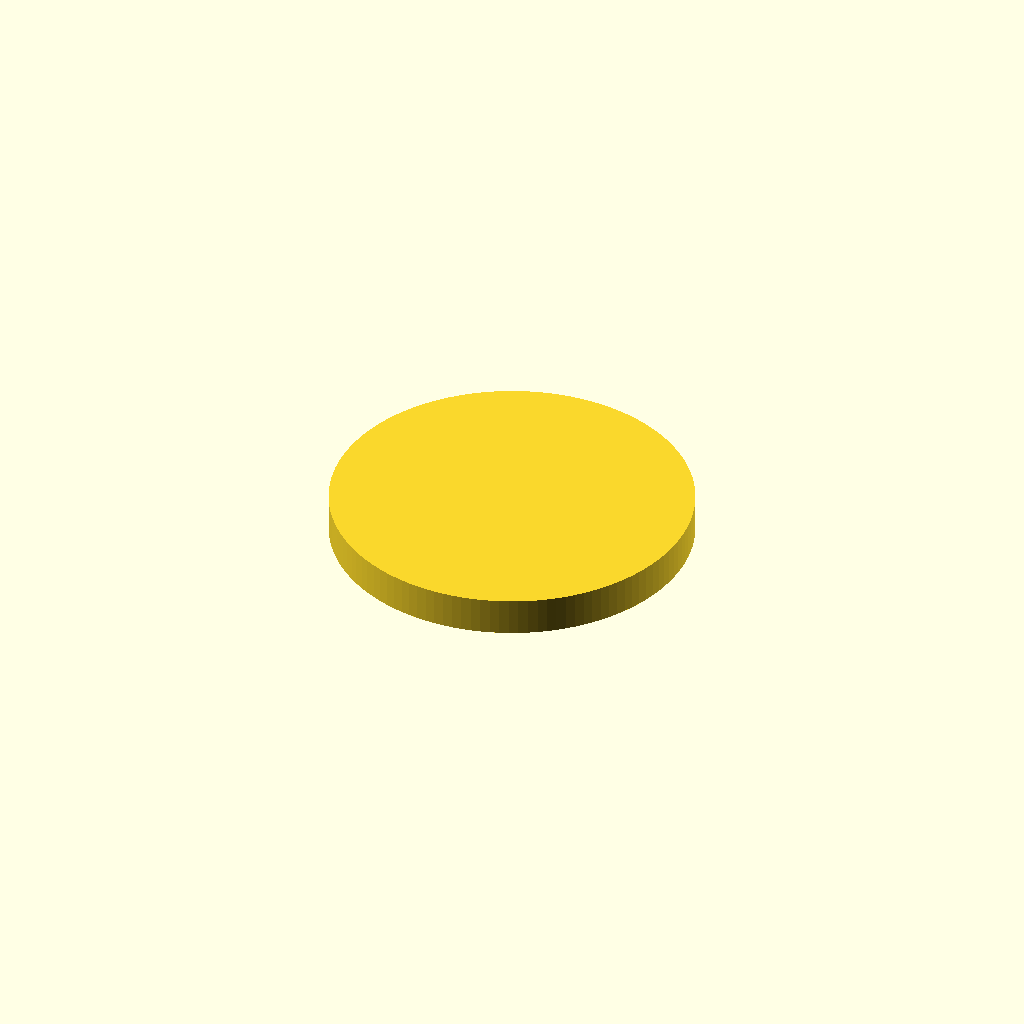
Cell 1 — every parameter at its default value.
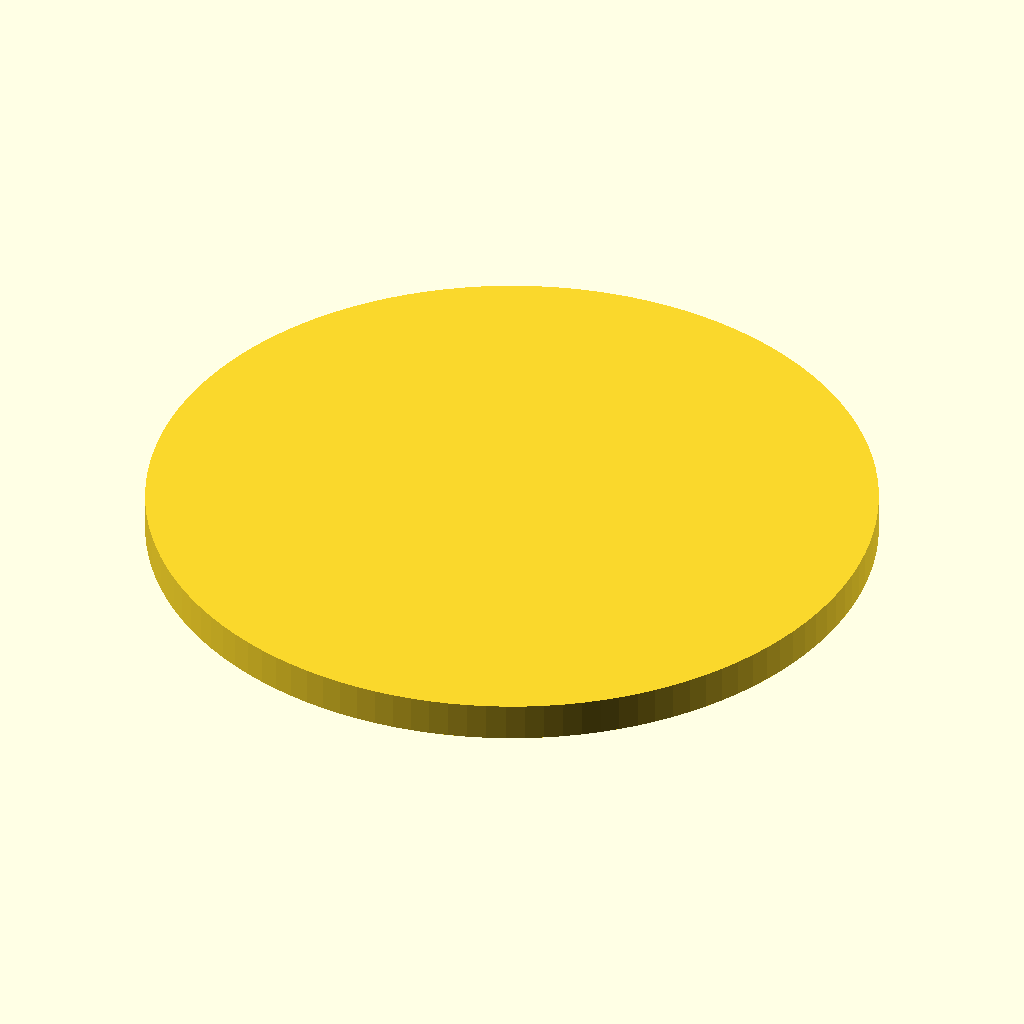
Cell 2: the same model with token_d = 80.
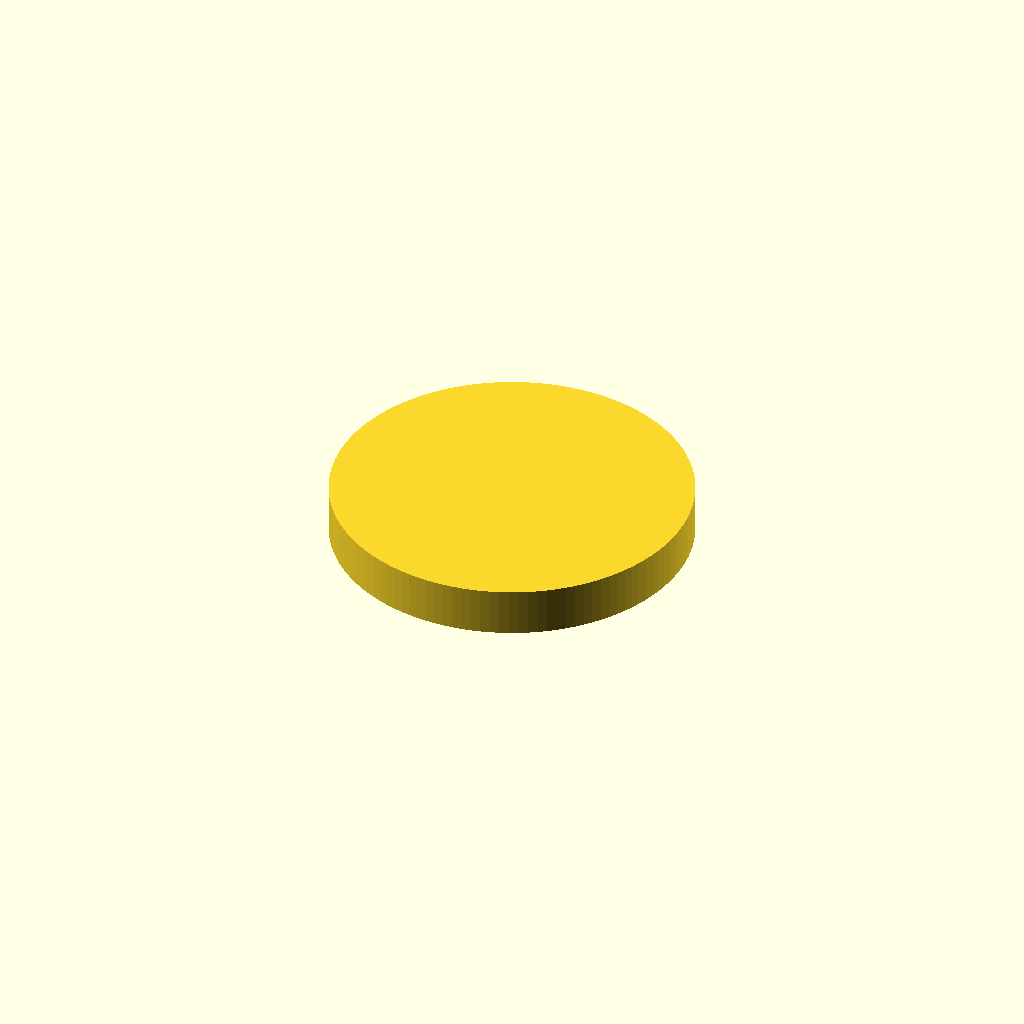
Cell 3: base_t = 2.4 (everything else at default).
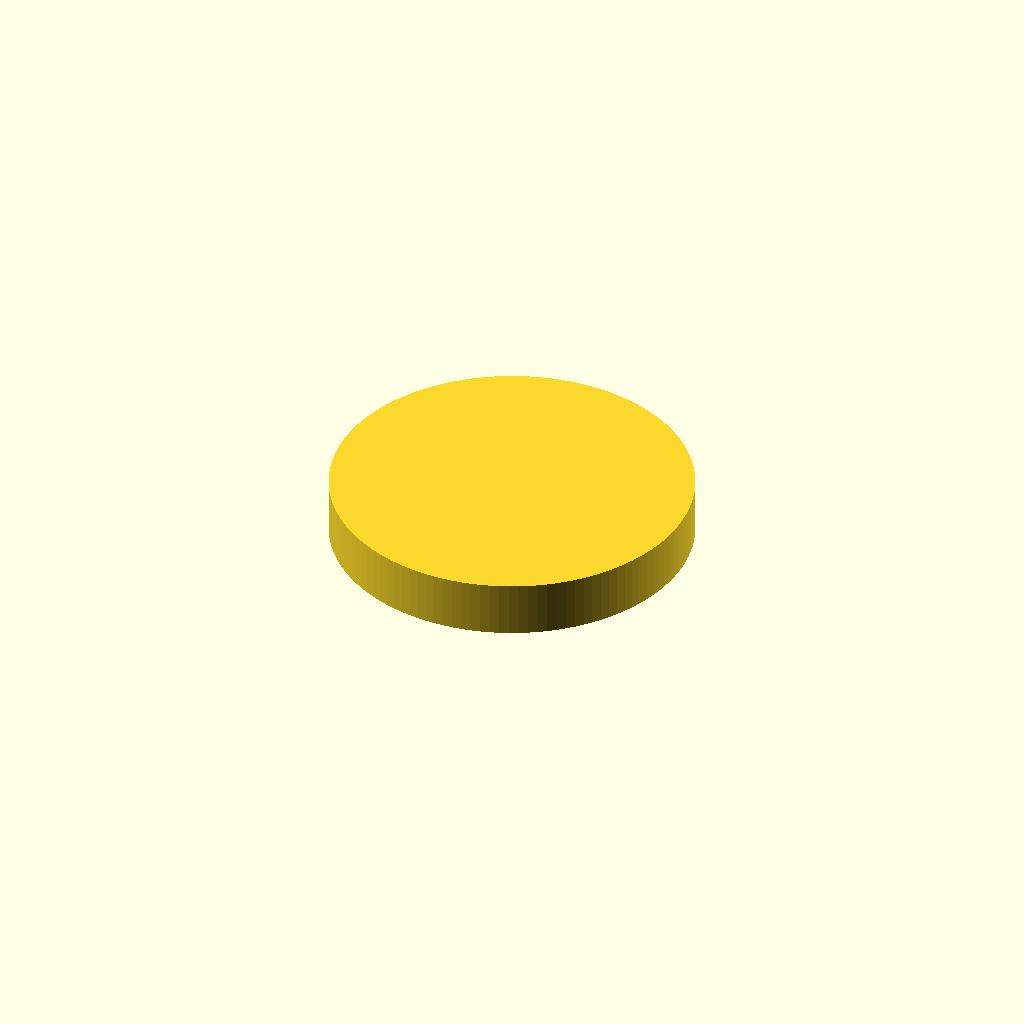
Cell 4 — magnet_t set to 4, the other parameters unchanged.
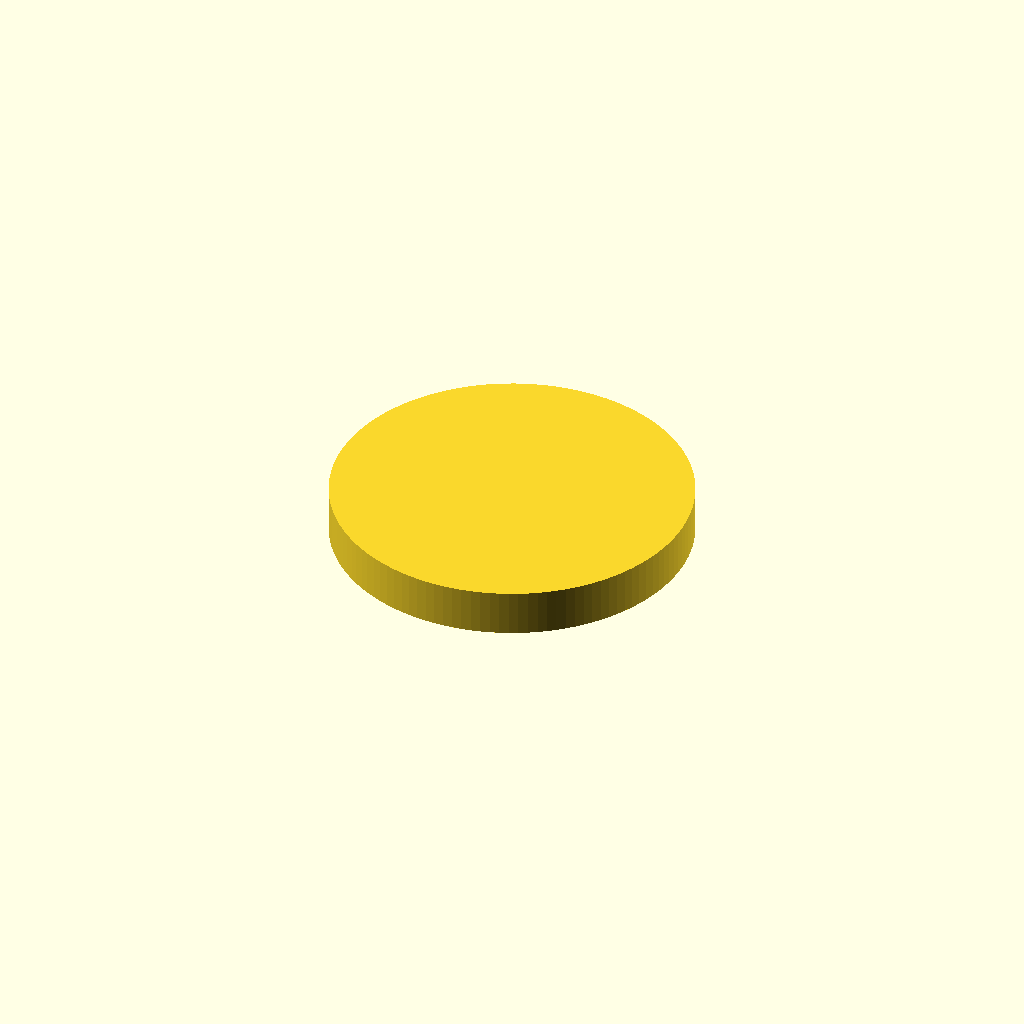
Cell 5: the same model with cover_t = 2.
One fixed orthographic camera (rotation 55°, 0°, 25°; colour scheme Cornfield) for every cell.
OpenSCAD source file Engineering-Challenges/demo-proof/magnet-drop/assets/magnet_token.scad:
/*
  Magnet-Token with Encapsulated Pocket (pause-and-drop workflow)
  Defaults: token Ø40, magnet 10×2 mm, base 1.2 mm, cover 1.0 mm.
*/
token_d = 40;
base_t  = 1.2;
magnet_d= 10.0;
magnet_t= 2.0;
cover_t = 1.0;
clearance = 0.25; // radial (per side)
$fn = 120;
token_h = base_t + magnet_t + cover_t;
module token(){
  difference(){
    cylinder(h=token_h, r=token_d/2);
    translate([0,0,base_t]) cylinder(h=magnet_t+0.001, r=(magnet_d/2)+clearance);
  }
}
token();
// Pause height target: base_t + magnet_t
Customizer parameters (derived from the source; name, type, default, range or options):
token_d: number, default 40
base_t: number, default 1.2
magnet_d: number, default 10
magnet_t: number, default 2
cover_t: number, default 1
clearance: number, default 0.25
